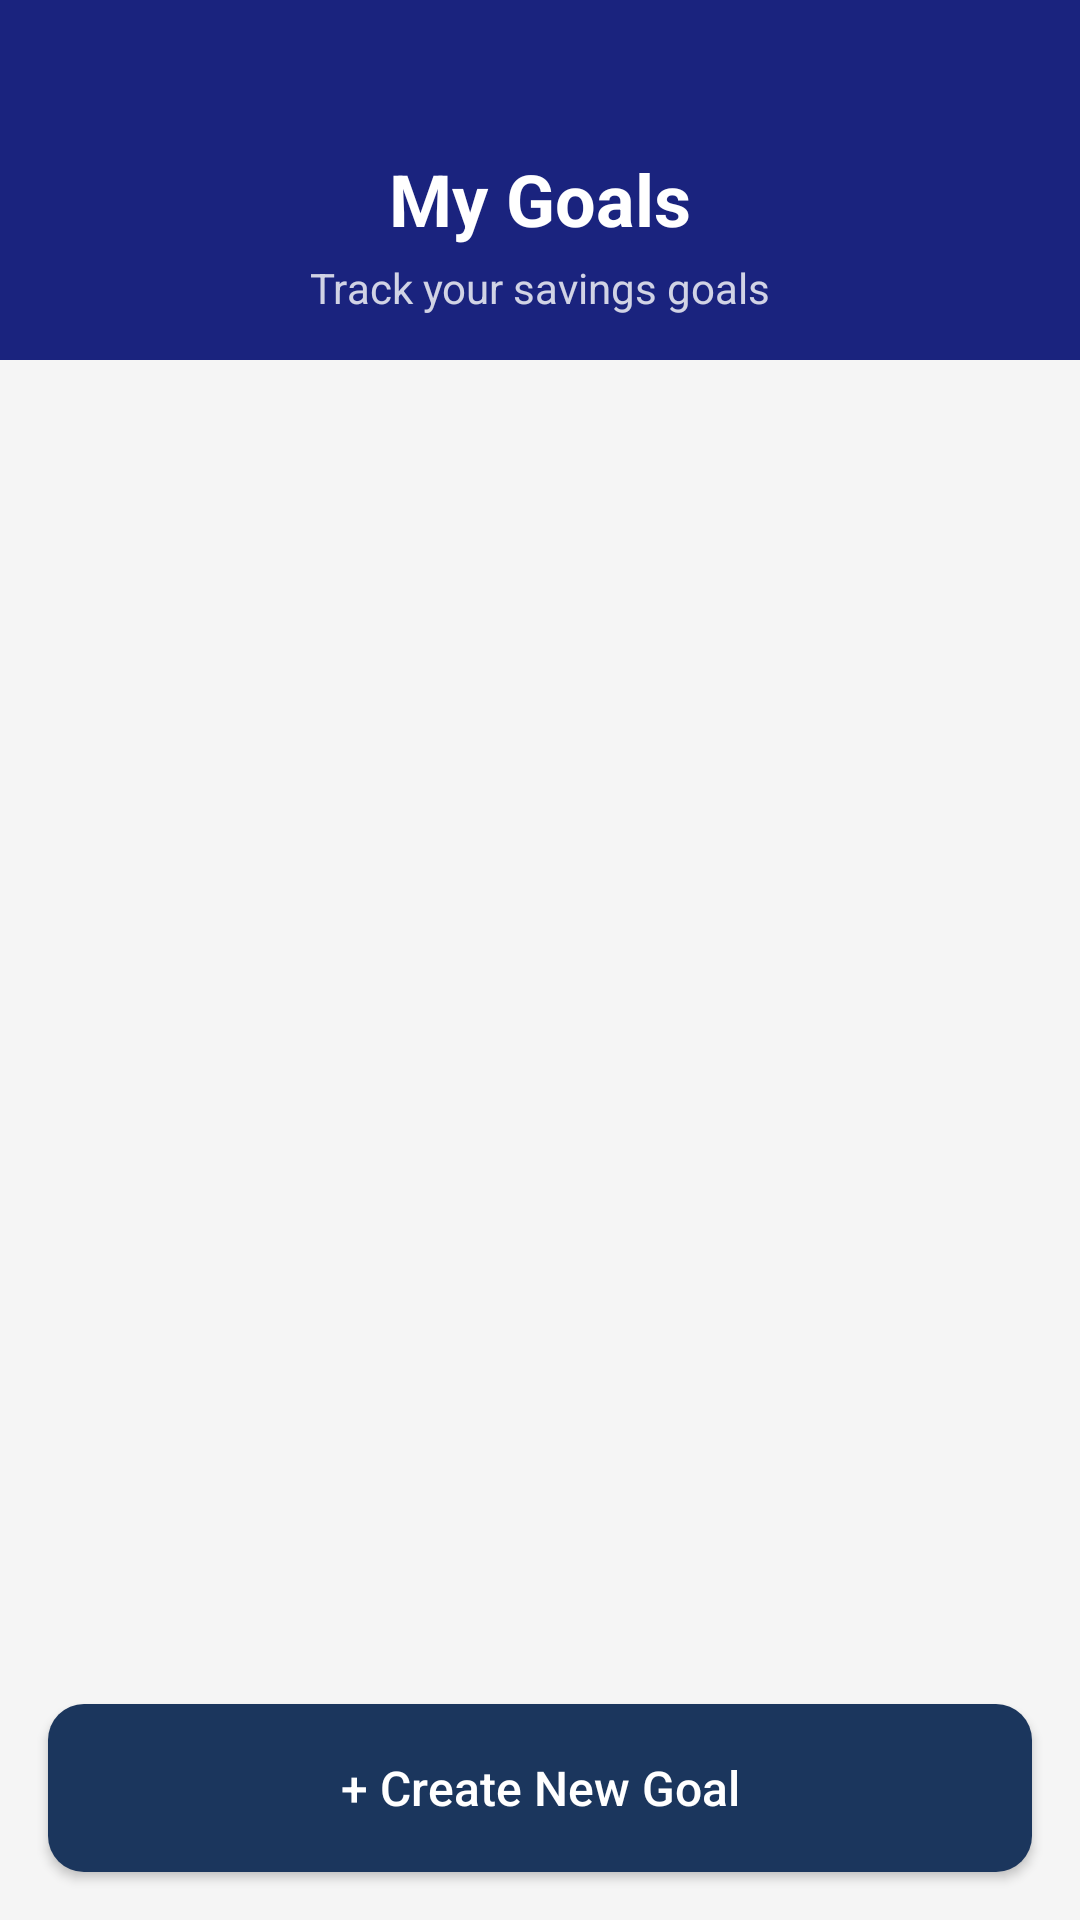

Produce the Android XML layout that renders to this screen, including the resource entries it uses.
<!-- AndroidManifest.xml: application theme Theme.BaonBuddy -->
<!-- res/layout/fragment_goals.xml -->
<?xml version="1.0" encoding="utf-8"?>
<androidx.constraintlayout.widget.ConstraintLayout
    xmlns:android="http://schemas.android.com/apk/res/android"
    xmlns:app="http://schemas.android.com/apk/res-auto"
    android:layout_width="match_parent"
    android:layout_height="match_parent"
    android:background="@color/light_gray">

    
    <View
        android:id="@+id/headerBackground"
        android:layout_width="0dp"
        android:layout_height="120dp"
        android:background="@color/navy_blue"
        app:layout_constraintTop_toTopOf="parent"
        app:layout_constraintStart_toStartOf="parent"
        app:layout_constraintEnd_toEndOf="parent" />

    <TextView
        android:id="@+id/headerTitle"
        android:layout_width="wrap_content"
        android:layout_height="wrap_content"
        android:text="My Goals"
        android:textColor="@color/white"
        android:textSize="24sp"
        android:textStyle="bold"
        android:layout_marginTop="50dp"
        app:layout_constraintTop_toTopOf="parent"
        app:layout_constraintStart_toStartOf="parent"
        app:layout_constraintEnd_toEndOf="parent" />

    <TextView
        android:id="@+id/headerSubtitle"
        android:layout_width="wrap_content"
        android:layout_height="wrap_content"
        android:text="Track your savings goals"
        android:textColor="@color/white"
        android:textSize="14sp"
        android:alpha="0.8"
        app:layout_constraintTop_toBottomOf="@id/headerTitle"
        app:layout_constraintStart_toStartOf="parent"
        app:layout_constraintEnd_toEndOf="parent"
        android:layout_marginTop="4dp" />

    
    <androidx.recyclerview.widget.RecyclerView
        android:id="@+id/goalsRecyclerView"
        android:layout_width="0dp"
        android:layout_height="0dp"
        android:layout_marginTop="16dp"
        android:padding="16dp"
        android:clipToPadding="false"
        app:layout_constraintTop_toBottomOf="@id/headerBackground"
        app:layout_constraintBottom_toTopOf="@id/addGoalButton"
        app:layout_constraintStart_toStartOf="parent"
        app:layout_constraintEnd_toEndOf="parent" />

    
    <LinearLayout
        android:id="@+id/emptyState"
        android:layout_width="wrap_content"
        android:layout_height="wrap_content"
        android:orientation="vertical"
        android:gravity="center"
        android:visibility="gone"
        app:layout_constraintTop_toBottomOf="@id/headerBackground"
        app:layout_constraintBottom_toTopOf="@id/addGoalButton"
        app:layout_constraintStart_toStartOf="parent"
        app:layout_constraintEnd_toEndOf="parent">

        <TextView
            android:layout_width="wrap_content"
            android:layout_height="wrap_content"
            android:text="🎯"
            android:textSize="48sp" />

        <TextView
            android:layout_width="wrap_content"
            android:layout_height="wrap_content"
            android:text="No goals yet!"
            android:textColor="@color/text_dark"
            android:textSize="18sp"
            android:textStyle="bold"
            android:layout_marginTop="16dp" />

        <TextView
            android:layout_width="wrap_content"
            android:layout_height="wrap_content"
            android:text="Start saving for something special"
            android:textColor="@color/text_light"
            android:textSize="14sp"
            android:layout_marginTop="8dp" />

    </LinearLayout>

    
    <Button
        android:id="@+id/addGoalButton"
        android:layout_width="0dp"
        android:layout_height="56dp"
        android:text="+ Create New Goal"
        android:textColor="@color/white"
        android:textSize="16sp"
        android:textAllCaps="false"
        android:background="@drawable/button_primary"
        android:layout_margin="16dp"
        app:backgroundTint="@null"
        app:layout_constraintBottom_toBottomOf="parent"
        app:layout_constraintStart_toStartOf="parent"
        app:layout_constraintEnd_toEndOf="parent" />

</androidx.constraintlayout.widget.ConstraintLayout>
<!-- resources referenced by this layout -->
<resources>
  <color name="light_gray">#F5F5F5</color>
  <color name="navy_blue">#1A237E</color>
  <color name="text_dark">#212121</color>
  <color name="text_light">#9E9E9E</color>
  <color name="white">#FFFFFF</color>
  <!-- drawable button_primary (drawable) -->
  <?xml version="1.0" encoding="utf-8"?>
  <shape xmlns:android="http://schemas.android.com/apk/res/android"
      android:shape="rectangle">
      <solid android:color="#1B365D" />
      <corners android:radius="12dp" />
  </shape>
  <style name="Theme.BaonBuddy" parent="Theme.MaterialComponents.Light.NoActionBar">
          
          <item name="colorPrimary">@color/navy_blue</item>
          <item name="colorPrimaryVariant">@color/navy_blue</item>
          <item name="colorOnPrimary">@color/white</item>
  
          
          <item name="colorSecondary">@color/positive_green</item>
          <item name="colorSecondaryVariant">@color/positive_green</item>
          <item name="colorOnSecondary">@color/white</item>
  
          
          <item name="android:statusBarColor">@color/navy_blue</item>
  
          
          <item name="android:windowBackground">@color/white</item>
      </style>
  <color name="positive_green">#4CAF50</color>
</resources>
